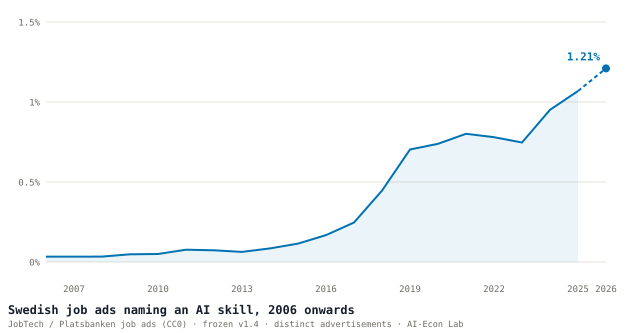

Data behind this chart, as committed beside it:
year, names_ai_skill_pct, asks_for_ai_in_role_pct, definition
2006, 0.033, 0.014, frozen v1.4 fp 0bebeebaf6ffea26 · distin…
2007, 0.033, 0.015, frozen v1.4 fp 0bebeebaf6ffea26 · distin…
2008, 0.034, 0.017, frozen v1.4 fp 0bebeebaf6ffea26 · distin…
2009, 0.048, 0.019, frozen v1.4 fp 0bebeebaf6ffea26 · distin…
2010, 0.05, 0.021, frozen v1.4 fp 0bebeebaf6ffea26 · distin…
2011, 0.077, 0.031, frozen v1.4 fp 0bebeebaf6ffea26 · distin…
2012, 0.073, 0.026, frozen v1.4 fp 0bebeebaf6ffea26 · distin…
2013, 0.063, 0.021, frozen v1.4 fp 0bebeebaf6ffea26 · distin…
2014, 0.085, 0.032, frozen v1.4 fp 0bebeebaf6ffea26 · distin…
2015, 0.115, 0.048, frozen v1.4 fp 0bebeebaf6ffea26 · distin…
2016, 0.168, 0.065, frozen v1.4 fp 0bebeebaf6ffea26 · distin…
2017, 0.247, 0.113, frozen v1.4 fp 0bebeebaf6ffea26 · distin…
2018, 0.446, 0.215, frozen v1.4 fp 0bebeebaf6ffea26 · distin…
2019, 0.703, 0.308, frozen v1.4 fp 0bebeebaf6ffea26 · distin…
2020, 0.739, 0.342, frozen v1.4 fp 0bebeebaf6ffea26 · distin…
2021, 0.801, 0.359, frozen v1.4 fp 0bebeebaf6ffea26 · distin…
2022, 0.78, 0.351, frozen v1.4 fp 0bebeebaf6ffea26 · distin…
2023, 0.747, 0.358, frozen v1.4 fp 0bebeebaf6ffea26 · distin…
2024, 0.951, 0.458, frozen v1.4 fp 0bebeebaf6ffea26 · distin…
2025, 1.069, 0.552, frozen v1.4 fp 0bebeebaf6ffea26 · distin…
2026, 1.21, 0.601, frozen v1.4 fp 0bebeebaf6ffea26 · distin…
